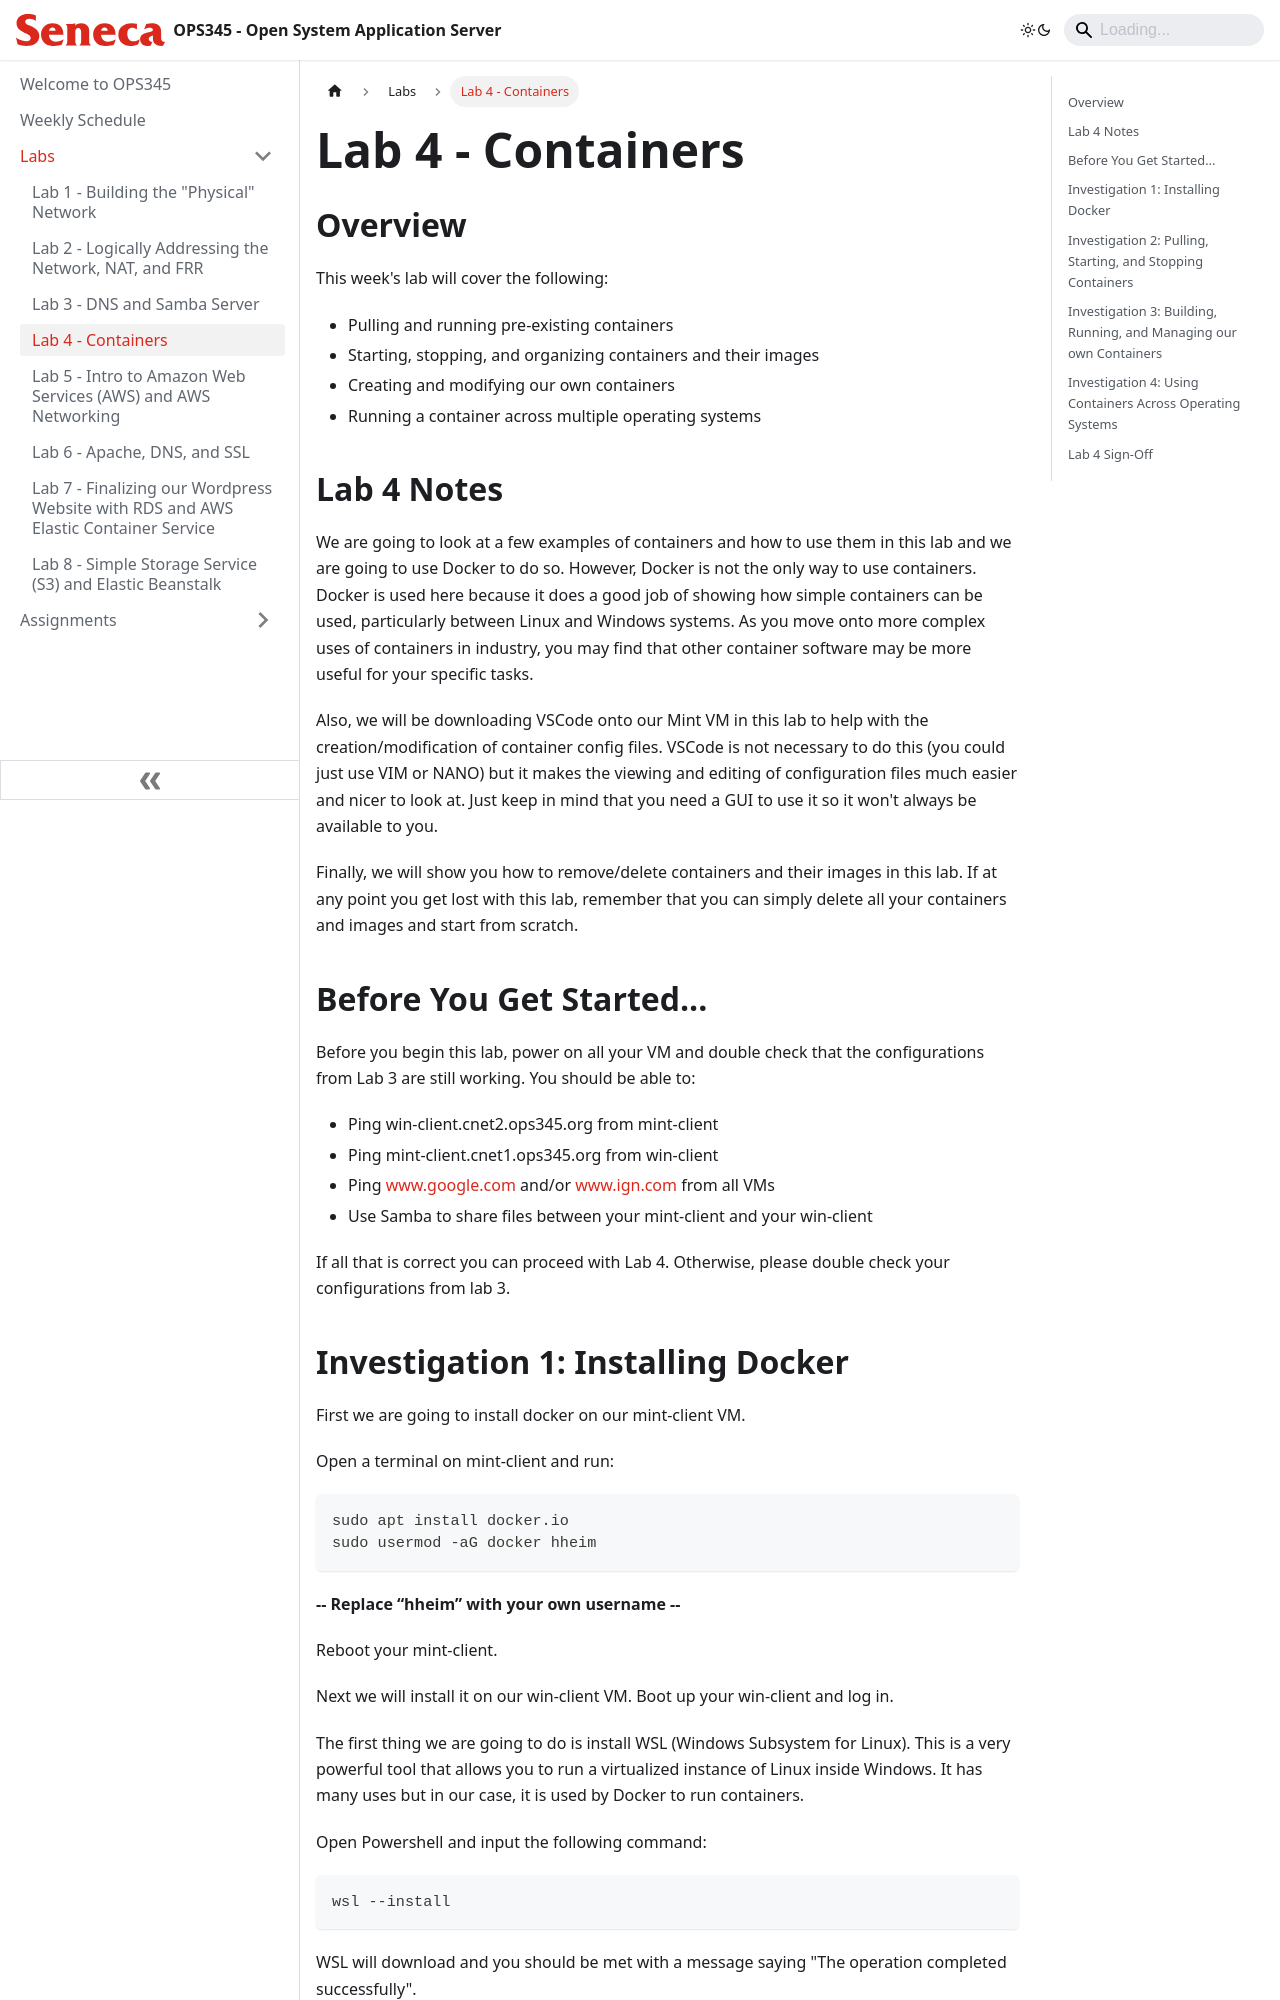

repository: Seneca-ICTOER/OPS345 · page: Labs/lab4.html · generator: docusaurus

---
id: lab4
title: Lab 4 - Containers
sidebar_position: 4
description: Working with containers using Docker in Linux and Windows
---

# Lab 4 - Containers

## Overview

This week's lab will cover the following:

- Pulling and running pre-existing containers
- Starting, stopping, and organizing containers and their images
- Creating and modifying our own containers
- Running a container across multiple operating systems

## Lab 4 Notes

We are going to look at a few examples of containers and how to use them in this lab and we are going to use Docker to do so. However, Docker is not the only way to use containers. Docker is used here because it does a good job of showing how simple containers can be used, particularly between Linux and Windows systems. As you move onto more complex uses of containers in industry, you may find that other container software may be more useful for your specific tasks.

Also, we will be downloading VSCode onto our Mint VM in this lab to help with the creation/modification of container config files. VSCode is not necessary to do this (you could just use VIM or NANO) but it makes the viewing and editing of configuration files much easier and nicer to look at. Just keep in mind that you need a GUI to use it so it won't always be available to you.

Finally, we will show you how to remove/delete containers and their images in this lab. If at any point you get lost with this lab, remember that you can simply delete all your containers and images and start from scratch.

## Before You Get Started...

Before you begin this lab, power on all your VM and double check that the configurations from Lab 3 are still working. You should be able to: 
- Ping win-client.cnet2.ops345.org from mint-client
- Ping mint-client.cnet1.ops345.org from win-client
- Ping www.google.com and/or www.ign.com from all VMs
- Use Samba to share files between your mint-client and your win-client

If all that is correct you can proceed with Lab 4. Otherwise, please double check your configurations from lab 3.
